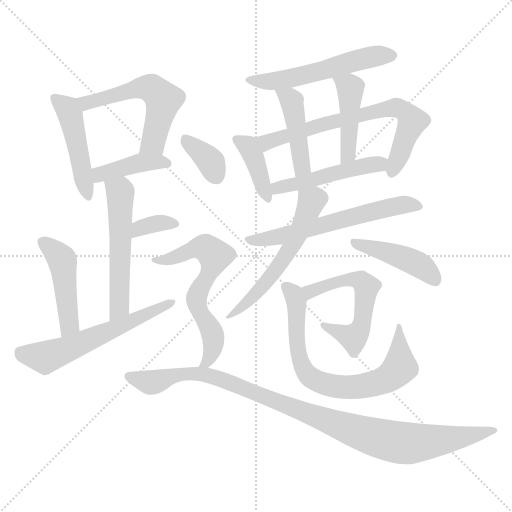
t = 0.00 s
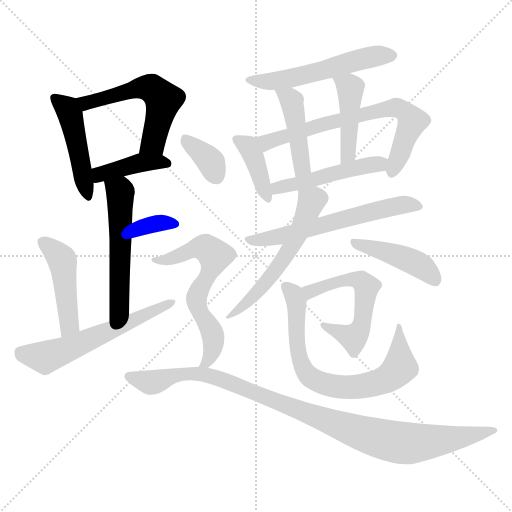
t = 2.88 s
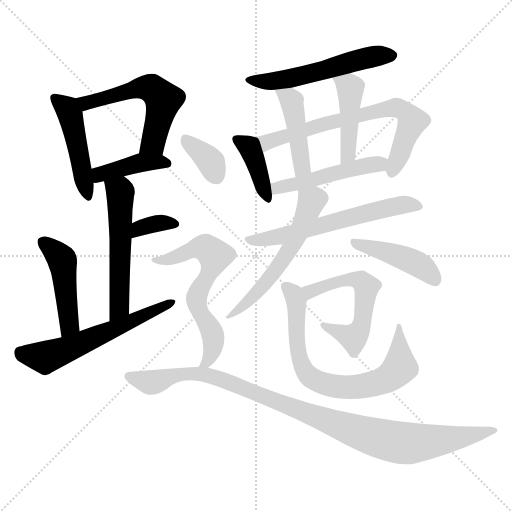
t = 5.76 s
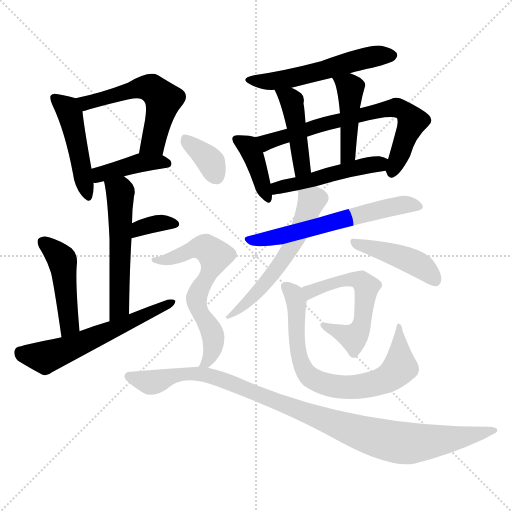
t = 8.64 s
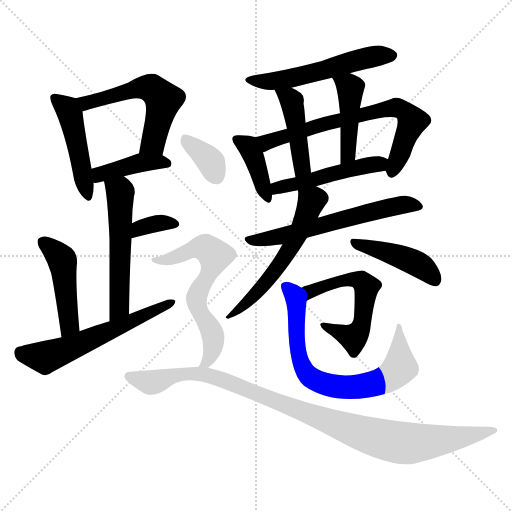
t = 11.52 s
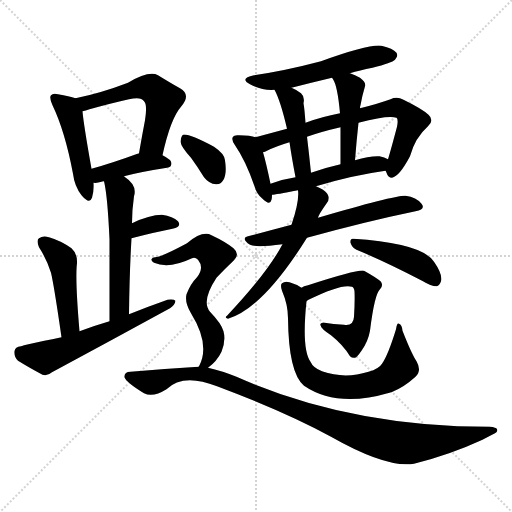
t = 14.40 s

The animated SVG that drew these frames (rendered in a browser with its animation timeline set to each time). Animation: 21 CSS @keyframes rules; one cycle of 14.40 s.

<svg version="1.1" viewBox="0 0 1024 1024" xmlns="http://www.w3.org/2000/svg">
  <g stroke="lightgray" stroke-dasharray="1,1" stroke-width="1" transform="scale(4, 4)">
    <line x1="0" y1="0" x2="256" y2="256"></line>
    <line x1="256" y1="0" x2="0" y2="256"></line>
    <line x1="128" y1="0" x2="128" y2="256"></line>
    <line x1="0" y1="128" x2="256" y2="128"></line>
  </g>
<g transform="scale(1, -1) translate(0, -900)">
   <style type="text/css">
    @keyframes keyframes0 {
      from {
       stroke: blue;
       stroke-dashoffset: 466;
       stroke-width: 128;
       }
       60% {
       animation-timing-function: step-end;
       stroke: blue;
       stroke-dashoffset: 0;
       stroke-width: 128;
       }
       to {
       stroke: black;
       stroke-width: 1024;
       }
       }
       #make-me-a-hanzi-animation-0 {
         animation: keyframes0 0.629232s both;
         animation-delay: 0.000000s;
         animation-timing-function: linear;
       }
    @keyframes keyframes1 {
      from {
       stroke: blue;
       stroke-dashoffset: 551;
       stroke-width: 128;
       }
       64% {
       animation-timing-function: step-end;
       stroke: blue;
       stroke-dashoffset: 0;
       stroke-width: 128;
       }
       to {
       stroke: black;
       stroke-width: 1024;
       }
       }
       #make-me-a-hanzi-animation-1 {
         animation: keyframes1 0.698405s both;
         animation-delay: 0.629232s;
         animation-timing-function: linear;
       }
    @keyframes keyframes2 {
      from {
       stroke: blue;
       stroke-dashoffset: 406;
       stroke-width: 128;
       }
       57% {
       animation-timing-function: step-end;
       stroke: blue;
       stroke-dashoffset: 0;
       stroke-width: 128;
       }
       to {
       stroke: black;
       stroke-width: 1024;
       }
       }
       #make-me-a-hanzi-animation-2 {
         animation: keyframes2 0.580404s both;
         animation-delay: 1.327637s;
         animation-timing-function: linear;
       }
    @keyframes keyframes3 {
      from {
       stroke: blue;
       stroke-dashoffset: 541;
       stroke-width: 128;
       }
       64% {
       animation-timing-function: step-end;
       stroke: blue;
       stroke-dashoffset: 0;
       stroke-width: 128;
       }
       to {
       stroke: black;
       stroke-width: 1024;
       }
       }
       #make-me-a-hanzi-animation-3 {
         animation: keyframes3 0.690267s both;
         animation-delay: 1.908040s;
         animation-timing-function: linear;
       }
    @keyframes keyframes4 {
      from {
       stroke: blue;
       stroke-dashoffset: 343;
       stroke-width: 128;
       }
       53% {
       animation-timing-function: step-end;
       stroke: blue;
       stroke-dashoffset: 0;
       stroke-width: 128;
       }
       to {
       stroke: black;
       stroke-width: 1024;
       }
       }
       #make-me-a-hanzi-animation-4 {
         animation: keyframes4 0.529134s both;
         animation-delay: 2.598307s;
         animation-timing-function: linear;
       }
    @keyframes keyframes5 {
      from {
       stroke: blue;
       stroke-dashoffset: 457;
       stroke-width: 128;
       }
       60% {
       animation-timing-function: step-end;
       stroke: blue;
       stroke-dashoffset: 0;
       stroke-width: 128;
       }
       to {
       stroke: black;
       stroke-width: 1024;
       }
       }
       #make-me-a-hanzi-animation-5 {
         animation: keyframes5 0.621908s both;
         animation-delay: 3.127441s;
         animation-timing-function: linear;
       }
    @keyframes keyframes6 {
      from {
       stroke: blue;
       stroke-dashoffset: 585;
       stroke-width: 128;
       }
       66% {
       animation-timing-function: step-end;
       stroke: blue;
       stroke-dashoffset: 0;
       stroke-width: 128;
       }
       to {
       stroke: black;
       stroke-width: 1024;
       }
       }
       #make-me-a-hanzi-animation-6 {
         animation: keyframes6 0.726074s both;
         animation-delay: 3.749349s;
         animation-timing-function: linear;
       }
    @keyframes keyframes7 {
      from {
       stroke: blue;
       stroke-dashoffset: 545;
       stroke-width: 128;
       }
       64% {
       animation-timing-function: step-end;
       stroke: blue;
       stroke-dashoffset: 0;
       stroke-width: 128;
       }
       to {
       stroke: black;
       stroke-width: 1024;
       }
       }
       #make-me-a-hanzi-animation-7 {
         animation: keyframes7 0.693522s both;
         animation-delay: 4.475423s;
         animation-timing-function: linear;
       }
    @keyframes keyframes8 {
      from {
       stroke: blue;
       stroke-dashoffset: 392;
       stroke-width: 128;
       }
       56% {
       animation-timing-function: step-end;
       stroke: blue;
       stroke-dashoffset: 0;
       stroke-width: 128;
       }
       to {
       stroke: black;
       stroke-width: 1024;
       }
       }
       #make-me-a-hanzi-animation-8 {
         animation: keyframes8 0.569010s both;
         animation-delay: 5.168945s;
         animation-timing-function: linear;
       }
    @keyframes keyframes9 {
      from {
       stroke: blue;
       stroke-dashoffset: 695;
       stroke-width: 128;
       }
       69% {
       animation-timing-function: step-end;
       stroke: blue;
       stroke-dashoffset: 0;
       stroke-width: 128;
       }
       to {
       stroke: black;
       stroke-width: 1024;
       }
       }
       #make-me-a-hanzi-animation-9 {
         animation: keyframes9 0.815592s both;
         animation-delay: 5.737956s;
         animation-timing-function: linear;
       }
    @keyframes keyframes10 {
      from {
       stroke: blue;
       stroke-dashoffset: 440;
       stroke-width: 128;
       }
       59% {
       animation-timing-function: step-end;
       stroke: blue;
       stroke-dashoffset: 0;
       stroke-width: 128;
       }
       to {
       stroke: black;
       stroke-width: 1024;
       }
       }
       #make-me-a-hanzi-animation-10 {
         animation: keyframes10 0.608073s both;
         animation-delay: 6.553548s;
         animation-timing-function: linear;
       }
    @keyframes keyframes11 {
      from {
       stroke: blue;
       stroke-dashoffset: 435;
       stroke-width: 128;
       }
       59% {
       animation-timing-function: step-end;
       stroke: blue;
       stroke-dashoffset: 0;
       stroke-width: 128;
       }
       to {
       stroke: black;
       stroke-width: 1024;
       }
       }
       #make-me-a-hanzi-animation-11 {
         animation: keyframes11 0.604004s both;
         animation-delay: 7.161621s;
         animation-timing-function: linear;
       }
    @keyframes keyframes12 {
      from {
       stroke: blue;
       stroke-dashoffset: 488;
       stroke-width: 128;
       }
       61% {
       animation-timing-function: step-end;
       stroke: blue;
       stroke-dashoffset: 0;
       stroke-width: 128;
       }
       to {
       stroke: black;
       stroke-width: 1024;
       }
       }
       #make-me-a-hanzi-animation-12 {
         animation: keyframes12 0.647135s both;
         animation-delay: 7.765625s;
         animation-timing-function: linear;
       }
    @keyframes keyframes13 {
      from {
       stroke: blue;
       stroke-dashoffset: 602;
       stroke-width: 128;
       }
       66% {
       animation-timing-function: step-end;
       stroke: blue;
       stroke-dashoffset: 0;
       stroke-width: 128;
       }
       to {
       stroke: black;
       stroke-width: 1024;
       }
       }
       #make-me-a-hanzi-animation-13 {
         animation: keyframes13 0.739909s both;
         animation-delay: 8.412760s;
         animation-timing-function: linear;
       }
    @keyframes keyframes14 {
      from {
       stroke: blue;
       stroke-dashoffset: 571;
       stroke-width: 128;
       }
       65% {
       animation-timing-function: step-end;
       stroke: blue;
       stroke-dashoffset: 0;
       stroke-width: 128;
       }
       to {
       stroke: black;
       stroke-width: 1024;
       }
       }
       #make-me-a-hanzi-animation-14 {
         animation: keyframes14 0.714681s both;
         animation-delay: 9.152669s;
         animation-timing-function: linear;
       }
    @keyframes keyframes15 {
      from {
       stroke: blue;
       stroke-dashoffset: 435;
       stroke-width: 128;
       }
       59% {
       animation-timing-function: step-end;
       stroke: blue;
       stroke-dashoffset: 0;
       stroke-width: 128;
       }
       to {
       stroke: black;
       stroke-width: 1024;
       }
       }
       #make-me-a-hanzi-animation-15 {
         animation: keyframes15 0.604004s both;
         animation-delay: 9.867350s;
         animation-timing-function: linear;
       }
    @keyframes keyframes16 {
      from {
       stroke: blue;
       stroke-dashoffset: 565;
       stroke-width: 128;
       }
       65% {
       animation-timing-function: step-end;
       stroke: blue;
       stroke-dashoffset: 0;
       stroke-width: 128;
       }
       to {
       stroke: black;
       stroke-width: 1024;
       }
       }
       #make-me-a-hanzi-animation-16 {
         animation: keyframes16 0.709798s both;
         animation-delay: 10.471354s;
         animation-timing-function: linear;
       }
    @keyframes keyframes17 {
      from {
       stroke: blue;
       stroke-dashoffset: 724;
       stroke-width: 128;
       }
       70% {
       animation-timing-function: step-end;
       stroke: blue;
       stroke-dashoffset: 0;
       stroke-width: 128;
       }
       to {
       stroke: black;
       stroke-width: 1024;
       }
       }
       #make-me-a-hanzi-animation-17 {
         animation: keyframes17 0.839193s both;
         animation-delay: 11.181152s;
         animation-timing-function: linear;
       }
    @keyframes keyframes18 {
      from {
       stroke: blue;
       stroke-dashoffset: 357;
       stroke-width: 128;
       }
       54% {
       animation-timing-function: step-end;
       stroke: blue;
       stroke-dashoffset: 0;
       stroke-width: 128;
       }
       to {
       stroke: black;
       stroke-width: 1024;
       }
       }
       #make-me-a-hanzi-animation-18 {
         animation: keyframes18 0.540527s both;
         animation-delay: 12.020345s;
         animation-timing-function: linear;
       }
    @keyframes keyframes19 {
      from {
       stroke: blue;
       stroke-dashoffset: 626;
       stroke-width: 128;
       }
       67% {
       animation-timing-function: step-end;
       stroke: blue;
       stroke-dashoffset: 0;
       stroke-width: 128;
       }
       to {
       stroke: black;
       stroke-width: 1024;
       }
       }
       #make-me-a-hanzi-animation-19 {
         animation: keyframes19 0.759440s both;
         animation-delay: 12.560872s;
         animation-timing-function: linear;
       }
    @keyframes keyframes20 {
      from {
       stroke: blue;
       stroke-dashoffset: 1013;
       stroke-width: 128;
       }
       77% {
       animation-timing-function: step-end;
       stroke: blue;
       stroke-dashoffset: 0;
       stroke-width: 128;
       }
       to {
       stroke: black;
       stroke-width: 1024;
       }
       }
       #make-me-a-hanzi-animation-20 {
         animation: keyframes20 1.074382s both;
         animation-delay: 13.320313s;
         animation-timing-function: linear;
       }
</style>
<path d="M 151.0 703.5 Q 139.0 707.5 116.0 711.5 Q 106.0 714.5 102.0 709.5 Q 98.0 705.5 105.0 689.5 Q 130.0 637.5 146.0 552.5 Q 149.0 527.5 163.0 509.5 Q 179.0 490.5 184.0 504.5 Q 188.0 516.5 187.0 534.5 L 183.0 562.5 Q 167.0 652.5 165.0 677.5 C 163.0 700.5 163.0 700.5 151.0 703.5 Z" fill="lightgray"></path> 
<path d="M 325.0 589.5 Q 341.0 662.5 362.0 686.5 Q 383.0 710.5 360.0 723.5 Q 342.0 733.5 316.0 749.5 Q 298.0 759.5 256.0 734.5 Q 201.0 713.5 151.0 703.5 C 122.0 697.5 136.0 670.5 165.0 677.5 Q 171.0 678.5 179.0 681.5 Q 222.0 693.5 258.0 701.5 Q 282.0 707.5 288.0 697.5 Q 295.0 691.5 290.0 659.5 Q 284.0 628.5 278.0 593.5 C 273.0 563.5 318.0 560.5 325.0 589.5 Z" fill="lightgray"></path> 
<path d="M 248.0 547.5 Q 282.0 556.5 334.0 564.5 Q 343.0 565.5 343.0 573.5 Q 343.0 580.5 325.0 589.5 C 302.0 601.5 302.0 601.5 278.0 593.5 Q 276.0 592.5 275.0 592.5 Q 223.0 573.5 183.0 562.5 C 154.0 554.5 157.0 535.5 187.0 534.5 Q 194.0 533.5 203.0 536.5 Q 204.0 537.5 208.0 537.5 L 248.0 547.5 Z" fill="lightgray"></path> 
<path d="M 258.0 271.5 Q 259.0 355.5 263.0 423.5 L 264.0 453.5 Q 264.0 480.5 268.0 507.5 Q 275.0 529.5 249.0 546.5 L 248.0 547.5 C 224.0 565.5 202.0 566.5 208.0 537.5 Q 215.0 509.5 219.0 421.5 Q 219.0 363.5 219.0 257.5 C 219.0 227.5 258.0 241.5 258.0 271.5 Z" fill="lightgray"></path> 
<path d="M 263.0 423.5 Q 309.0 435.5 345.0 442.5 Q 364.0 446.5 356.0 457.5 Q 346.0 467.5 324.0 470.5 Q 299.0 470.5 264.0 453.5 C 237.0 440.5 234.0 415.5 263.0 423.5 Z" fill="lightgray"></path> 
<path d="M 159.0 237.5 Q 150.0 342.5 154.0 373.5 Q 155.0 392.5 143.0 403.5 Q 122.0 418.5 98.0 425.5 Q 86.0 429.5 78.0 423.5 Q 72.0 419.5 78.0 405.5 Q 94.0 380.5 102.0 354.5 Q 108.0 329.5 123.0 225.5 C 127.0 195.5 162.0 207.5 159.0 237.5 Z" fill="lightgray"></path> 
<path d="M 123.0 225.5 Q 45.0 209.5 42.0 207.5 Q 30.0 206.5 29.0 197.5 Q 28.0 185.5 36.0 178.5 Q 57.0 165.5 85.0 150.5 Q 95.0 147.5 104.0 155.5 Q 221.0 218.5 340.0 283.5 Q 350.0 290.5 351.0 298.5 Q 347.0 302.5 335.0 300.5 Q 298.0 287.5 258.0 271.5 L 219.0 257.5 Q 188.0 248.5 159.0 237.5 L 123.0 225.5 Z" fill="lightgray"></path> 
<path d="M 700.0 753.5 Q 719.0 759.5 745.0 764.5 Q 784.0 774.5 790.0 780.5 Q 797.0 787.5 793.0 794.5 Q 786.0 803.5 763.0 808.5 Q 739.0 812.5 642.0 777.5 Q 570.0 758.5 508.0 749.5 Q 478.0 743.5 500.0 731.5 Q 524.0 718.5 549.0 720.5 L 583.0 724.5 Q 622.0 734.5 664.0 744.5 L 700.0 753.5 Z" fill="lightgray"></path> 
<path d="M 511.0 625.5 Q 501.0 629.5 478.0 629.5 Q 468.0 630.5 466.0 626.5 Q 462.0 620.5 470.0 609.5 Q 491.0 579.5 509.0 527.5 Q 513.0 512.5 524.0 503.5 Q 540.0 487.5 543.0 500.5 Q 544.0 504.5 544.0 510.5 L 541.0 532.5 Q 532.0 575.5 526.0 595.5 C 518.0 623.5 518.0 623.5 511.0 625.5 Z" fill="lightgray"></path> 
<path d="M 771.0 558.5 Q 772.0 557.5 773.0 554.5 Q 776.0 544.5 784.0 544.5 Q 799.0 547.5 820.0 587.5 Q 830.0 624.5 856.0 647.5 Q 869.0 659.5 857.0 670.5 Q 844.0 682.5 807.0 700.5 Q 794.0 707.5 781.0 701.5 Q 756.0 692.5 724.0 684.5 Q 721.0 684.5 720.0 683.5 L 680.0 673.5 Q 643.0 666.5 611.0 654.5 L 574.0 642.5 Q 537.0 632.5 511.0 625.5 C 482.0 617.5 498.0 583.5 526.0 595.5 Q 530.0 596.5 534.0 598.5 Q 552.0 607.5 579.0 615.5 L 614.0 626.5 Q 642.0 636.5 681.0 645.5 L 717.0 654.5 Q 777.0 670.5 793.0 664.5 Q 797.0 661.5 794.0 646.5 Q 781.0 597.5 776.0 581.5 C 770.0 560.5 770.0 560.5 771.0 558.5 Z" fill="lightgray"></path> 
<path d="M 549.0 720.5 Q 561.0 698.5 574.0 642.5 L 579.0 615.5 Q 583.0 587.5 591.0 545.5 C 597.0 516.5 625.0 524.5 622.0 554.5 Q 618.0 593.5 614.0 626.5 L 611.0 654.5 Q 610.0 667.5 609.0 678.5 Q 608.0 687.5 607.0 693.5 Q 610.0 706.5 602.0 713.5 Q 593.0 720.5 583.0 724.5 C 556.0 736.5 536.0 745.5 549.0 720.5 Z" fill="lightgray"></path> 
<path d="M 720.0 683.5 Q 720.0 687.5 721.0 689.5 Q 724.0 707.5 730.0 727.5 Q 733.0 734.5 720.0 744.5 Q 710.0 750.5 700.0 753.5 C 672.0 763.5 648.0 769.5 664.0 744.5 Q 665.0 743.5 666.0 741.5 Q 675.0 728.5 680.0 673.5 L 681.0 645.5 Q 681.0 611.5 681.0 571.5 C 681.0 541.5 708.0 549.5 710.0 579.5 Q 713.0 618.5 717.0 654.5 L 720.0 683.5 Z" fill="lightgray"></path> 
<path d="M 632.0 527.5 Q 705.0 549.5 771.0 558.5 C 801.0 562.5 803.0 568.5 776.0 581.5 Q 769.0 585.5 759.0 587.5 Q 740.0 588.5 710.0 579.5 L 681.0 571.5 Q 650.0 564.5 622.0 554.5 L 591.0 545.5 Q 564.0 541.5 541.0 532.5 C 513.0 522.5 514.0 507.5 544.0 510.5 Q 550.0 510.5 596.0 519.5 L 632.0 527.5 Z" fill="lightgray"></path> 
<path d="M 614.0 424.5 Q 734.0 457.5 831.0 477.5 Q 852.0 481.5 843.0 492.5 Q 833.0 505.5 811.0 508.5 Q 789.0 509.5 636.0 464.5 L 583.0 450.5 Q 538.0 438.5 496.0 427.5 Q 481.0 423.5 500.0 410.5 Q 512.0 404.5 565.0 411.5 L 614.0 424.5 Z" fill="lightgray"></path> 
<path d="M 565.0 411.5 Q 535.0 354.5 454.0 268.5 Q 448.0 264.5 456.0 262.5 Q 526.0 283.5 614.0 424.5 L 636.0 464.5 Q 637.0 470.5 654.0 494.5 Q 658.0 498.5 657.0 506.5 Q 656.0 513.5 646.0 520.5 Q 640.0 524.5 632.0 527.5 C 605.0 539.5 595.0 544.5 596.0 519.5 Q 599.0 497.5 583.0 450.5 L 565.0 411.5 Z" fill="lightgray"></path> 
<path d="M 713.0 400.5 Q 771.0 376.5 846.0 337.5 Q 862.0 327.5 873.0 327.5 Q 879.0 328.5 882.0 337.5 Q 886.0 350.5 868.0 376.5 Q 844.0 413.5 707.0 422.5 Q 700.0 423.5 701.0 414.5 Q 704.0 404.5 713.0 400.5 Z" fill="lightgray"></path> 
<path d="M 613.0 297.5 Q 613.0 298.5 617.0 300.5 Q 684.0 333.5 704.0 326.5 Q 708.0 325.5 709.0 317.5 Q 710.0 299.5 708.0 266.5 Q 707.0 247.5 688.0 250.5 Q 666.0 251.5 649.0 254.5 Q 639.0 255.5 641.0 249.5 Q 642.0 242.5 662.0 229.5 Q 686.0 210.5 700.0 187.5 Q 704.0 183.5 710.0 184.5 Q 714.0 185.5 723.0 198.5 Q 736.0 216.5 740.0 238.5 Q 749.0 311.5 760.0 321.5 Q 767.0 328.5 762.0 336.5 Q 755.0 343.5 728.0 358.5 Q 718.0 362.5 616.0 329.5 Q 607.0 328.5 603.0 324.5 C 576.0 311.5 587.0 281.5 613.0 297.5 Z" fill="lightgray"></path> 
<path d="M 603.0 324.5 Q 593.0 331.5 579.0 335.5 Q 570.0 338.5 564.0 333.5 Q 560.0 330.5 564.0 318.5 Q 576.0 290.5 576.0 263.5 Q 577.0 154.5 608.0 128.5 Q 674.0 83.5 779.0 114.5 Q 780.0 115.5 783.0 115.5 Q 808.0 125.5 831.0 146.5 Q 844.0 158.5 833.0 177.5 Q 823.0 192.5 805.0 238.5 Q 804.0 250.5 798.0 252.5 Q 794.0 255.5 792.0 241.5 Q 776.0 189.5 764.0 172.5 Q 758.0 162.5 737.0 156.5 Q 689.0 141.5 644.0 157.5 Q 626.0 164.5 621.0 176.5 Q 603.0 201.5 613.0 297.5 C 615.0 317.5 615.0 317.5 603.0 324.5 Z" fill="lightgray"></path> 
<path d="M 382.0 584.5 Q 395.0 566.5 408.0 545.5 Q 418.0 532.5 432.0 531.5 Q 441.0 530.5 447.0 540.5 Q 454.0 552.5 450.0 579.5 Q 449.0 592.5 428.0 606.5 Q 377.0 633.5 366.0 630.5 Q 362.0 627.5 361.0 616.5 Q 362.0 606.5 382.0 584.5 Z" fill="lightgray"></path> 
<path d="M 416.0 164.5 Q 434.0 177.5 443.0 196.5 Q 452.0 218.5 447.0 237.5 Q 443.0 252.5 420.0 276.5 Q 402.0 297.5 433.0 344.5 Q 451.0 363.5 464.0 375.5 Q 482.0 390.5 467.0 403.5 Q 451.0 416.5 423.0 429.5 Q 405.0 439.5 374.0 413.5 Q 322.0 385.5 310.0 385.5 Q 304.0 385.5 303.0 381.5 Q 302.0 377.5 308.0 374.5 Q 338.0 361.5 384.0 383.5 Q 390.0 386.5 396.0 380.5 Q 409.0 364.5 394.0 345.5 Q 381.0 332.5 373.0 311.5 Q 369.0 295.5 382.0 273.5 Q 421.0 210.5 398.0 167.5 Q 397.0 167.5 397.0 166.5 C 384.0 139.5 393.0 145.5 416.0 164.5 Z" fill="lightgray"></path> 
<path d="M 397.0 166.5 Q 330.0 162.5 261.0 156.5 Q 248.0 156.5 249.0 145.5 Q 252.0 135.5 288.0 113.5 Q 306.0 104.5 333.0 121.5 Q 366.0 154.5 434.0 127.5 Q 570.0 76.5 662.0 26.5 Q 773.0 -36.5 828.0 -27.5 Q 900.0 -9.5 965.0 20.5 Q 978.0 27.5 990.0 33.5 Q 996.0 36.5 994.0 41.5 Q 993.0 45.5 979.0 46.5 Q 699.0 46.5 473.0 146.5 Q 443.0 158.5 416.0 164.5 L 397.0 166.5 Z" fill="lightgray"></path> 
      <clipPath id="make-me-a-hanzi-clip-0">
      <path d="M 151.0 703.5 Q 139.0 707.5 116.0 711.5 Q 106.0 714.5 102.0 709.5 Q 98.0 705.5 105.0 689.5 Q 130.0 637.5 146.0 552.5 Q 149.0 527.5 163.0 509.5 Q 179.0 490.5 184.0 504.5 Q 188.0 516.5 187.0 534.5 L 183.0 562.5 Q 167.0 652.5 165.0 677.5 C 163.0 700.5 163.0 700.5 151.0 703.5 Z" fill="lightgray"></path>
      </clipPath>
      <path clip-path="url(#make-me-a-hanzi-clip-0)" d="M 110.0 704.5 L 140.0 671.5 L 174.0 509.5 " fill="none" id="make-me-a-hanzi-animation-0" stroke-dasharray="338 676" stroke-linecap="round"></path>

      <clipPath id="make-me-a-hanzi-clip-1">
      <path d="M 325.0 589.5 Q 341.0 662.5 362.0 686.5 Q 383.0 710.5 360.0 723.5 Q 342.0 733.5 316.0 749.5 Q 298.0 759.5 256.0 734.5 Q 201.0 713.5 151.0 703.5 C 122.0 697.5 136.0 670.5 165.0 677.5 Q 171.0 678.5 179.0 681.5 Q 222.0 693.5 258.0 701.5 Q 282.0 707.5 288.0 697.5 Q 295.0 691.5 290.0 659.5 Q 284.0 628.5 278.0 593.5 C 273.0 563.5 318.0 560.5 325.0 589.5 Z" fill="lightgray"></path>
      </clipPath>
      <path clip-path="url(#make-me-a-hanzi-clip-1)" d="M 159.0 699.5 L 183.0 695.5 L 274.0 724.5 L 307.0 720.5 L 327.0 700.5 L 306.0 614.5 L 286.0 599.5 " fill="none" id="make-me-a-hanzi-animation-1" stroke-dasharray="423 846" stroke-linecap="round"></path>

      <clipPath id="make-me-a-hanzi-clip-2">
      <path d="M 248.0 547.5 Q 282.0 556.5 334.0 564.5 Q 343.0 565.5 343.0 573.5 Q 343.0 580.5 325.0 589.5 C 302.0 601.5 302.0 601.5 278.0 593.5 Q 276.0 592.5 275.0 592.5 Q 223.0 573.5 183.0 562.5 C 154.0 554.5 157.0 535.5 187.0 534.5 Q 194.0 533.5 203.0 536.5 Q 204.0 537.5 208.0 537.5 L 248.0 547.5 Z" fill="lightgray"></path>
      </clipPath>
      <path clip-path="url(#make-me-a-hanzi-clip-2)" d="M 191.0 542.5 L 205.0 553.5 L 283.0 574.5 L 334.0 573.5 " fill="none" id="make-me-a-hanzi-animation-2" stroke-dasharray="278 556" stroke-linecap="round"></path>

      <clipPath id="make-me-a-hanzi-clip-3">
      <path d="M 258.0 271.5 Q 259.0 355.5 263.0 423.5 L 264.0 453.5 Q 264.0 480.5 268.0 507.5 Q 275.0 529.5 249.0 546.5 L 248.0 547.5 C 224.0 565.5 202.0 566.5 208.0 537.5 Q 215.0 509.5 219.0 421.5 Q 219.0 363.5 219.0 257.5 C 219.0 227.5 258.0 241.5 258.0 271.5 Z" fill="lightgray"></path>
      </clipPath>
      <path clip-path="url(#make-me-a-hanzi-clip-3)" d="M 216.0 535.5 L 240.0 515.5 L 239.0 296.5 L 234.0 277.5 L 223.0 266.5 " fill="none" id="make-me-a-hanzi-animation-3" stroke-dasharray="413 826" stroke-linecap="round"></path>

      <clipPath id="make-me-a-hanzi-clip-4">
      <path d="M 263.0 423.5 Q 309.0 435.5 345.0 442.5 Q 364.0 446.5 356.0 457.5 Q 346.0 467.5 324.0 470.5 Q 299.0 470.5 264.0 453.5 C 237.0 440.5 234.0 415.5 263.0 423.5 Z" fill="lightgray"></path>
      </clipPath>
      <path clip-path="url(#make-me-a-hanzi-clip-4)" d="M 269.0 430.5 L 279.0 444.5 L 307.0 452.5 L 348.0 451.5 " fill="none" id="make-me-a-hanzi-animation-4" stroke-dasharray="215 430" stroke-linecap="round"></path>

      <clipPath id="make-me-a-hanzi-clip-5">
      <path d="M 159.0 237.5 Q 150.0 342.5 154.0 373.5 Q 155.0 392.5 143.0 403.5 Q 122.0 418.5 98.0 425.5 Q 86.0 429.5 78.0 423.5 Q 72.0 419.5 78.0 405.5 Q 94.0 380.5 102.0 354.5 Q 108.0 329.5 123.0 225.5 C 127.0 195.5 162.0 207.5 159.0 237.5 Z" fill="lightgray"></path>
      </clipPath>
      <path clip-path="url(#make-me-a-hanzi-clip-5)" d="M 86.0 415.5 L 125.0 378.5 L 139.0 251.5 L 126.0 237.5 " fill="none" id="make-me-a-hanzi-animation-5" stroke-dasharray="329 658" stroke-linecap="round"></path>

      <clipPath id="make-me-a-hanzi-clip-6">
      <path d="M 123.0 225.5 Q 45.0 209.5 42.0 207.5 Q 30.0 206.5 29.0 197.5 Q 28.0 185.5 36.0 178.5 Q 57.0 165.5 85.0 150.5 Q 95.0 147.5 104.0 155.5 Q 221.0 218.5 340.0 283.5 Q 350.0 290.5 351.0 298.5 Q 347.0 302.5 335.0 300.5 Q 298.0 287.5 258.0 271.5 L 219.0 257.5 Q 188.0 248.5 159.0 237.5 L 123.0 225.5 Z" fill="lightgray"></path>
      </clipPath>
      <path clip-path="url(#make-me-a-hanzi-clip-6)" d="M 41.0 195.5 L 90.0 185.5 L 346.0 295.5 " fill="none" id="make-me-a-hanzi-animation-6" stroke-dasharray="457 914" stroke-linecap="round"></path>

      <clipPath id="make-me-a-hanzi-clip-7">
      <path d="M 700.0 753.5 Q 719.0 759.5 745.0 764.5 Q 784.0 774.5 790.0 780.5 Q 797.0 787.5 793.0 794.5 Q 786.0 803.5 763.0 808.5 Q 739.0 812.5 642.0 777.5 Q 570.0 758.5 508.0 749.5 Q 478.0 743.5 500.0 731.5 Q 524.0 718.5 549.0 720.5 L 583.0 724.5 Q 622.0 734.5 664.0 744.5 L 700.0 753.5 Z" fill="lightgray"></path>
      </clipPath>
      <path clip-path="url(#make-me-a-hanzi-clip-7)" d="M 501.0 741.5 L 522.0 736.5 L 585.0 743.5 L 744.0 786.5 L 783.0 789.5 " fill="none" id="make-me-a-hanzi-animation-7" stroke-dasharray="417 834" stroke-linecap="round"></path>

      <clipPath id="make-me-a-hanzi-clip-8">
      <path d="M 511.0 625.5 Q 501.0 629.5 478.0 629.5 Q 468.0 630.5 466.0 626.5 Q 462.0 620.5 470.0 609.5 Q 491.0 579.5 509.0 527.5 Q 513.0 512.5 524.0 503.5 Q 540.0 487.5 543.0 500.5 Q 544.0 504.5 544.0 510.5 L 541.0 532.5 Q 532.0 575.5 526.0 595.5 C 518.0 623.5 518.0 623.5 511.0 625.5 Z" fill="lightgray"></path>
      </clipPath>
      <path clip-path="url(#make-me-a-hanzi-clip-8)" d="M 474.0 621.5 L 500.0 601.5 L 534.0 504.5 " fill="none" id="make-me-a-hanzi-animation-8" stroke-dasharray="264 528" stroke-linecap="round"></path>

      <clipPath id="make-me-a-hanzi-clip-9">
      <path d="M 771.0 558.5 Q 772.0 557.5 773.0 554.5 Q 776.0 544.5 784.0 544.5 Q 799.0 547.5 820.0 587.5 Q 830.0 624.5 856.0 647.5 Q 869.0 659.5 857.0 670.5 Q 844.0 682.5 807.0 700.5 Q 794.0 707.5 781.0 701.5 Q 756.0 692.5 724.0 684.5 Q 721.0 684.5 720.0 683.5 L 680.0 673.5 Q 643.0 666.5 611.0 654.5 L 574.0 642.5 Q 537.0 632.5 511.0 625.5 C 482.0 617.5 498.0 583.5 526.0 595.5 Q 530.0 596.5 534.0 598.5 Q 552.0 607.5 579.0 615.5 L 614.0 626.5 Q 642.0 636.5 681.0 645.5 L 717.0 654.5 Q 777.0 670.5 793.0 664.5 Q 797.0 661.5 794.0 646.5 Q 781.0 597.5 776.0 581.5 C 770.0 560.5 770.0 560.5 771.0 558.5 Z" fill="lightgray"></path>
      </clipPath>
      <path clip-path="url(#make-me-a-hanzi-clip-9)" d="M 518.0 622.5 L 534.0 615.5 L 661.0 656.5 L 795.0 684.5 L 807.0 679.5 L 825.0 657.5 L 784.0 555.5 " fill="none" id="make-me-a-hanzi-animation-9" stroke-dasharray="567 1134" stroke-linecap="round"></path>

      <clipPath id="make-me-a-hanzi-clip-10">
      <path d="M 549.0 720.5 Q 561.0 698.5 574.0 642.5 L 579.0 615.5 Q 583.0 587.5 591.0 545.5 C 597.0 516.5 625.0 524.5 622.0 554.5 Q 618.0 593.5 614.0 626.5 L 611.0 654.5 Q 610.0 667.5 609.0 678.5 Q 608.0 687.5 607.0 693.5 Q 610.0 706.5 602.0 713.5 Q 593.0 720.5 583.0 724.5 C 556.0 736.5 536.0 745.5 549.0 720.5 Z" fill="lightgray"></path>
      </clipPath>
      <path clip-path="url(#make-me-a-hanzi-clip-10)" d="M 555.0 718.5 L 584.0 697.5 L 603.0 572.5 L 603.0 563.5 L 594.0 554.5 " fill="none" id="make-me-a-hanzi-animation-10" stroke-dasharray="312 624" stroke-linecap="round"></path>

      <clipPath id="make-me-a-hanzi-clip-11">
      <path d="M 720.0 683.5 Q 720.0 687.5 721.0 689.5 Q 724.0 707.5 730.0 727.5 Q 733.0 734.5 720.0 744.5 Q 710.0 750.5 700.0 753.5 C 672.0 763.5 648.0 769.5 664.0 744.5 Q 665.0 743.5 666.0 741.5 Q 675.0 728.5 680.0 673.5 L 681.0 645.5 Q 681.0 611.5 681.0 571.5 C 681.0 541.5 708.0 549.5 710.0 579.5 Q 713.0 618.5 717.0 654.5 L 720.0 683.5 Z" fill="lightgray"></path>
      </clipPath>
      <path clip-path="url(#make-me-a-hanzi-clip-11)" d="M 673.0 740.5 L 698.0 726.5 L 701.0 713.5 L 696.0 591.5 L 687.0 579.5 " fill="none" id="make-me-a-hanzi-animation-11" stroke-dasharray="307 614" stroke-linecap="round"></path>

      <clipPath id="make-me-a-hanzi-clip-12">
      <path d="M 632.0 527.5 Q 705.0 549.5 771.0 558.5 C 801.0 562.5 803.0 568.5 776.0 581.5 Q 769.0 585.5 759.0 587.5 Q 740.0 588.5 710.0 579.5 L 681.0 571.5 Q 650.0 564.5 622.0 554.5 L 591.0 545.5 Q 564.0 541.5 541.0 532.5 C 513.0 522.5 514.0 507.5 544.0 510.5 Q 550.0 510.5 596.0 519.5 L 632.0 527.5 Z" fill="lightgray"></path>
      </clipPath>
      <path clip-path="url(#make-me-a-hanzi-clip-12)" d="M 546.0 516.5 L 562.0 526.5 L 769.0 576.5 " fill="none" id="make-me-a-hanzi-animation-12" stroke-dasharray="360 720" stroke-linecap="round"></path>

      <clipPath id="make-me-a-hanzi-clip-13">
      <path d="M 614.0 424.5 Q 734.0 457.5 831.0 477.5 Q 852.0 481.5 843.0 492.5 Q 833.0 505.5 811.0 508.5 Q 789.0 509.5 636.0 464.5 L 583.0 450.5 Q 538.0 438.5 496.0 427.5 Q 481.0 423.5 500.0 410.5 Q 512.0 404.5 565.0 411.5 L 614.0 424.5 Z" fill="lightgray"></path>
      </clipPath>
      <path clip-path="url(#make-me-a-hanzi-clip-13)" d="M 498.0 418.5 L 554.0 424.5 L 799.0 489.5 L 835.0 486.5 " fill="none" id="make-me-a-hanzi-animation-13" stroke-dasharray="474 948" stroke-linecap="round"></path>

      <clipPath id="make-me-a-hanzi-clip-14">
      <path d="M 565.0 411.5 Q 535.0 354.5 454.0 268.5 Q 448.0 264.5 456.0 262.5 Q 526.0 283.5 614.0 424.5 L 636.0 464.5 Q 637.0 470.5 654.0 494.5 Q 658.0 498.5 657.0 506.5 Q 656.0 513.5 646.0 520.5 Q 640.0 524.5 632.0 527.5 C 605.0 539.5 595.0 544.5 596.0 519.5 Q 599.0 497.5 583.0 450.5 L 565.0 411.5 Z" fill="lightgray"></path>
      </clipPath>
      <path clip-path="url(#make-me-a-hanzi-clip-14)" d="M 603.0 514.5 L 623.0 497.5 L 583.0 406.5 L 521.0 322.5 L 485.0 286.5 L 461.0 274.5 L 460.0 267.5 " fill="none" id="make-me-a-hanzi-animation-14" stroke-dasharray="443 886" stroke-linecap="round"></path>

      <clipPath id="make-me-a-hanzi-clip-15">
      <path d="M 713.0 400.5 Q 771.0 376.5 846.0 337.5 Q 862.0 327.5 873.0 327.5 Q 879.0 328.5 882.0 337.5 Q 886.0 350.5 868.0 376.5 Q 844.0 413.5 707.0 422.5 Q 700.0 423.5 701.0 414.5 Q 704.0 404.5 713.0 400.5 Z" fill="lightgray"></path>
      </clipPath>
      <path clip-path="url(#make-me-a-hanzi-clip-15)" d="M 710.0 413.5 L 830.0 374.5 L 855.0 358.5 L 869.0 339.5 " fill="none" id="make-me-a-hanzi-animation-15" stroke-dasharray="307 614" stroke-linecap="round"></path>

      <clipPath id="make-me-a-hanzi-clip-16">
      <path d="M 613.0 297.5 Q 613.0 298.5 617.0 300.5 Q 684.0 333.5 704.0 326.5 Q 708.0 325.5 709.0 317.5 Q 710.0 299.5 708.0 266.5 Q 707.0 247.5 688.0 250.5 Q 666.0 251.5 649.0 254.5 Q 639.0 255.5 641.0 249.5 Q 642.0 242.5 662.0 229.5 Q 686.0 210.5 700.0 187.5 Q 704.0 183.5 710.0 184.5 Q 714.0 185.5 723.0 198.5 Q 736.0 216.5 740.0 238.5 Q 749.0 311.5 760.0 321.5 Q 767.0 328.5 762.0 336.5 Q 755.0 343.5 728.0 358.5 Q 718.0 362.5 616.0 329.5 Q 607.0 328.5 603.0 324.5 C 576.0 311.5 587.0 281.5 613.0 297.5 Z" fill="lightgray"></path>
      </clipPath>
      <path clip-path="url(#make-me-a-hanzi-clip-16)" d="M 611.0 304.5 L 631.0 324.5 L 643.0 323.5 L 653.0 331.5 L 690.0 340.5 L 716.0 340.5 L 733.0 326.5 L 724.0 252.5 L 707.0 225.5 L 648.0 247.5 " fill="none" id="make-me-a-hanzi-animation-16" stroke-dasharray="437 874" stroke-linecap="round"></path>

      <clipPath id="make-me-a-hanzi-clip-17">
      <path d="M 603.0 324.5 Q 593.0 331.5 579.0 335.5 Q 570.0 338.5 564.0 333.5 Q 560.0 330.5 564.0 318.5 Q 576.0 290.5 576.0 263.5 Q 577.0 154.5 608.0 128.5 Q 674.0 83.5 779.0 114.5 Q 780.0 115.5 783.0 115.5 Q 808.0 125.5 831.0 146.5 Q 844.0 158.5 833.0 177.5 Q 823.0 192.5 805.0 238.5 Q 804.0 250.5 798.0 252.5 Q 794.0 255.5 792.0 241.5 Q 776.0 189.5 764.0 172.5 Q 758.0 162.5 737.0 156.5 Q 689.0 141.5 644.0 157.5 Q 626.0 164.5 621.0 176.5 Q 603.0 201.5 613.0 297.5 C 615.0 317.5 615.0 317.5 603.0 324.5 Z" fill="lightgray"></path>
      </clipPath>
      <path clip-path="url(#make-me-a-hanzi-clip-17)" d="M 573.0 326.5 L 588.0 311.5 L 594.0 287.5 L 592.0 230.5 L 600.0 179.5 L 615.0 150.5 L 636.0 136.5 L 700.0 125.5 L 746.0 131.5 L 774.0 142.5 L 800.0 165.5 L 800.0 244.5 " fill="none" id="make-me-a-hanzi-animation-17" stroke-dasharray="596 1192" stroke-linecap="round"></path>

      <clipPath id="make-me-a-hanzi-clip-18">
      <path d="M 382.0 584.5 Q 395.0 566.5 408.0 545.5 Q 418.0 532.5 432.0 531.5 Q 441.0 530.5 447.0 540.5 Q 454.0 552.5 450.0 579.5 Q 449.0 592.5 428.0 606.5 Q 377.0 633.5 366.0 630.5 Q 362.0 627.5 361.0 616.5 Q 362.0 606.5 382.0 584.5 Z" fill="lightgray"></path>
      </clipPath>
      <path clip-path="url(#make-me-a-hanzi-clip-18)" d="M 369.0 621.5 L 422.0 575.5 L 433.0 546.5 " fill="none" id="make-me-a-hanzi-animation-18" stroke-dasharray="229 458" stroke-linecap="round"></path>

      <clipPath id="make-me-a-hanzi-clip-19">
      <path d="M 416.0 164.5 Q 434.0 177.5 443.0 196.5 Q 452.0 218.5 447.0 237.5 Q 443.0 252.5 420.0 276.5 Q 402.0 297.5 433.0 344.5 Q 451.0 363.5 464.0 375.5 Q 482.0 390.5 467.0 403.5 Q 451.0 416.5 423.0 429.5 Q 405.0 439.5 374.0 413.5 Q 322.0 385.5 310.0 385.5 Q 304.0 385.5 303.0 381.5 Q 302.0 377.5 308.0 374.5 Q 338.0 361.5 384.0 383.5 Q 390.0 386.5 396.0 380.5 Q 409.0 364.5 394.0 345.5 Q 381.0 332.5 373.0 311.5 Q 369.0 295.5 382.0 273.5 Q 421.0 210.5 398.0 167.5 Q 397.0 167.5 397.0 166.5 C 384.0 139.5 393.0 145.5 416.0 164.5 Z" fill="lightgray"></path>
      </clipPath>
      <path clip-path="url(#make-me-a-hanzi-clip-19)" d="M 308.0 380.5 L 341.0 381.5 L 406.0 404.5 L 429.0 388.5 L 393.0 304.5 L 401.0 272.5 L 426.0 228.5 L 421.0 188.5 L 412.0 174.5 L 404.0 172.5 " fill="none" id="make-me-a-hanzi-animation-19" stroke-dasharray="498 996" stroke-linecap="round"></path>

      <clipPath id="make-me-a-hanzi-clip-20">
      <path d="M 397.0 166.5 Q 330.0 162.5 261.0 156.5 Q 248.0 156.5 249.0 145.5 Q 252.0 135.5 288.0 113.5 Q 306.0 104.5 333.0 121.5 Q 366.0 154.5 434.0 127.5 Q 570.0 76.5 662.0 26.5 Q 773.0 -36.5 828.0 -27.5 Q 900.0 -9.5 965.0 20.5 Q 978.0 27.5 990.0 33.5 Q 996.0 36.5 994.0 41.5 Q 993.0 45.5 979.0 46.5 Q 699.0 46.5 473.0 146.5 Q 443.0 158.5 416.0 164.5 L 397.0 166.5 Z" fill="lightgray"></path>
      </clipPath>
      <path clip-path="url(#make-me-a-hanzi-clip-20)" d="M 258.0 147.5 L 304.0 135.5 L 360.0 151.5 L 419.0 149.5 L 686.0 45.5 L 795.0 15.5 L 896.0 21.5 L 985.0 40.5 " fill="none" id="make-me-a-hanzi-animation-20" stroke-dasharray="885 1770" stroke-linecap="round"></path>

</g>
</svg>
